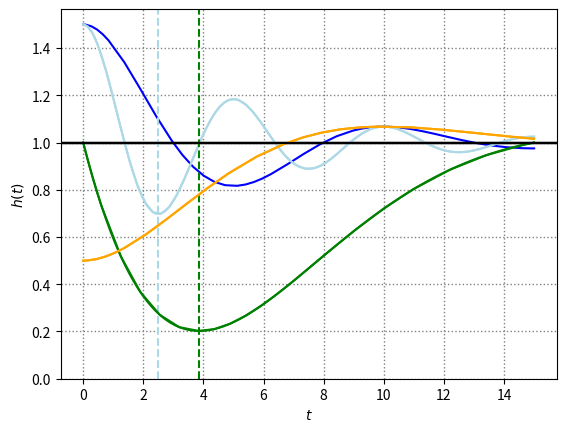

Python code for this plot: (Note: this script raises an exception after producing the figure.)
#!/usr/bin/env python3
# -*- coding: utf-8 -*-
"""
Created on Mon Aug  8 10:19:12 2022

[redacted]
"""

from numpy import exp, pi, sqrt, arctan, sin, cos, linspace, sign
from numpy import min as npmin

from scipy.integrate import solve_ivp
from matplotlib.pylab import subplots


def HarmonicR_RHS( t, Y, w0, eta):
    """Harmonic ODE."""
    r, h, H = Y
    return [-2*eta*w0 * r - w0**2 * h , r, h]

def HarmonicR_ODE( tN, hb, hI, r0, w0, eta, t_eval=None):
    """Harmonic risk function using the ODE solver."""
    ### Solve using the LSODA solver, note that H(0) = 0
    rt = solve_ivp( fun=HarmonicR_RHS, t_span=(0, tN), t_eval=t_eval, y0=[ r0, hI, 0],\
          method='LSODA', vectorized=True, args=( w0, eta))
    ###      t      r           h              H
    return rt.t, rt.y[0,:], hb+rt.y[1,:], rt.t*hb+rt.y[2,:] 


def HarmonicR_ODE_Pars( tau, w2, hb, h0, r0):
    """Returns hI, w0 and eta."""
    hI = h0-hb
    
    w1 = 2*pi*w2/tau #angular frequency
    eta = 1/sqrt((tau*w1)**2 + 1) #damping ratio < 1
    w0 = 1/(eta*tau) #natural frequency
    return hI, w0, eta

def PlotHarmonicRiskODE( tau=1, w2=1/2, hb=1, h0=1.5, r0=0.0,\
        trange_mult=3, time_unit="", color="black", ax=None):
    """  
    Plot the harmonic risk function:

    tau (= 1) # Mean decay time 
    w2  (= 1/2) # Number of cycles in one mean decay time tau
    hb  (= 1.0) # Limit asymptotic risk    
    h0  (= 1.5) # Inicial value for risk
    r0  (= 0.0) # inicial "velocity" for risk
    trange_mult (=3) # tN = trange_mult*tau, time range to solve and plot h,
             number of mean decay times x tau
    time_unit = "" #e.g. "yr"
    color (='black')`# for plotting h
    ax # Axes to plot to, if None, create one
    returns ax.
    """
    
    if ax is None:
        fig, ax = subplots() #(nrows=1,ncols=2)

    tN = trange_mult*tau

    hI, w0, eta = HarmonicR_ODE_Pars( tau, w2, hb, h0, r0)
    t, r, h, H = HarmonicR_ODE( tN, hb, hI, r0, w0, eta)
    ax.plot( t, h, '-', color=color)
    ax.set_xlabel(r"$t$ "+time_unit)
    ax.set_ylabel(r"$h(t)$")
    ax.grid(which='both', color='grey', linestyle='dotted', linewidth=1)
    ax.axhline(y=hb, color='black')
    return ax


def HarmonicR_AnalyticPars( tau, w2, hb, h0, r0):
    """
    Returns the initial value for h (hI), angular frequancy (w1), amplitude (A), phase (phi)
    and minimum (tm), of the analytic solution of the harmonic risk function:

    tau  # Mean decay time 
    w2   # Number of cycles in one mean decay time tau
    hb   # Limit asymptotic risk    
    h0   # Inicial value for risk
    r0   # inicial "velocity" for risk
    
    """
    w1 = 2*pi*w2/tau  # angular frequancy = w_0 \sqrt{1 - eta^2}
    hI = h0-hb
    tmp = (r0 + hI/tau)
    if hI == 0.0:
        phi = 0.0
        A = r0/w1
    elif tmp == 0.0:
        phi = sign(hI)*pi/2
        A = hI
    else:
        phi = arctan((w1*hI)/tmp)
        A = hI/sin(phi)
    tm1 = (arctan(tau*w1)      - phi)/w1
    tm2 = (arctan(tau*w1) + pi - phi)/w1
    h1 = HarmonicR_Analytic_h( tm1, tau, w1, A, phi, hb)
    h2 = HarmonicR_Analytic_h( tm2, tau, w1, A, phi, hb)
    if h1 < h2:
        tm = tm1
        hm = h1
    else:
        tm = tm2
        hm = h2
    #print( w1, A, phi, tm, hm)
    return w1, A, phi, tm, hm

def HarmonicR_Analytic_h( t, tau, w1, A, phi, hb):
    """Analytic solution for risk function h.
        tau: mean decay time
        w1 : angular frequancy = w_0 \sqrt{1 - eta^2}
        A  : amplitude
        phi: phase
        hb : asymptotic value
    """
    ###                           2*pi*w2/tau
    return hb + A*exp(-t/tau)*sin(w1*t + phi) #

def HarmonicR_Analytic_H( t, tau, w1, A, phi, hb):
    """Analytic solution for cummulative risk function H.
        tau: mean decay time
        w1 : angular frequancy = w_0 \sqrt{1 - eta^2}
        A  : amplitude
        phi: phase
        hb : asymptotic value
    """
    a = tau*w1
    return hb*t + A*tau*((sin(phi)+a*cos(phi)) - \
      exp(-t/tau)*(sin(w1*t + phi)+a*cos(w1*t+phi)))/(a**2 + 1)

def PlotHarmonicRiskAnalytic( tau=1, w2=1/2, hb=1, h0=1.5, r0=0.0,\
        trange_mult=3, time_unit="", color="black", N=100, ax=None):
    """  
    Plot the harmonic risk function:

    tau (= 1) # Mean decay time 
    w2  (= 1/2) # Number of cycles in one mean decay time tau
    hb  (= 1.0) # Limit asymptotic risk    
    h0  (= 1.5) # Inicial value for risk
    r0  (= 0.0) # inicial "velocity" for risk
    trange_mult (=3) # tN = trange_mult*tau, time range to solve and plot h,
             number of mean decay times x tau
    time_unit = "" #e.g. "yr"
    color (='black')`# for plotting h
    N   (= 100) # Grid size for plottimng
    ax # Axes to plot to, if None, create one
    returns ax.
    """
    
    if ax is None:
        fig, ax = subplots() #(nrows=1,ncols=2)

    tN = trange_mult*tau

    w1, A, phi, tm, hm = HarmonicR_AnalyticPars( tau, w2, hb, h0, r0)
    if (tm < tN) and (hm < 0.0):
        print("WARNIG: negative h.")
    t = linspace( 0, tN, num=N)
    h = HarmonicR_Analytic_h( t, tau=tau, w1=w1, A=A, phi=phi, hb=hb)
    ax.plot( t, h, '-', color=color) #
    ax.set_xlabel(r"$t$ "+time_unit)
    ax.set_ylabel(r"$h(t)$")
    ax.grid(which='both', color='grey', linestyle='dotted', linewidth=1)
    ax.axhline(y=hb, color='black')
    ### Mark the minimum
    ax.axvline(x=tm, color=color, linestyle='--')
    return ax

def HarmonicR( t, tau, w2, hb, h0, r0, ode=False):
    
    tN = max(t)
    if ode:
        hI, w0, eta = HarmonicR_ODE_Pars( tau, w2, hb, h0, r0)
        t, r, h, H = HarmonicR_ODE( tN, hb, hI, r0, w0, eta, t_eval=t)
        if npmin(h) < 0.0:
            ### Invalid parameters, negative risk:
            return None, None
    else:
        w1, A, phi, tm, hm = HarmonicR_AnalyticPars( tau, w2, hb, h0, r0)
        if (tm < tN) and (hm < 0.0):
            ### Invalid parameters, negative risk:
            return None, None
        h = HarmonicR_Analytic_h( t, tau, w1, A, phi, hb)
        H = HarmonicR_Analytic_H( t, tau, w1, A, phi, hb)
    return h, H
        

if __name__ == "__main__":
    """Plot some examples of different shapes."""
    ax =\
    PlotHarmonicRiskODE(      tau=5, w2=1/2, hb=1, h0=1.5, r0=0.0, color="blue", trange_mult=3, time_unit="")
    PlotHarmonicRiskODE(      tau=5, w2=1,   hb=1, h0=1.5, r0=0.0, color="lightblue", ax=ax, trange_mult=3, time_unit="")
    PlotHarmonicRiskAnalytic( tau=5, w2=1,   hb=1, h0=1.5, r0=0.0, color="lightblue", ax=ax, trange_mult=3, time_unit="")
    PlotHarmonicRiskODE(      tau=5, w2=1/6, hb=1, h0=1.0, r0=-0.5, color="green", ax=ax, trange_mult=3, time_unit="")
    PlotHarmonicRiskAnalytic( tau=5, w2=1/6, hb=1, h0=1.0, r0=-0.5, color="green", ax=ax, trange_mult=3, time_unit="")
    PlotHarmonicRiskODE(      tau=5, w2=1/4, hb=1, h0=0.5, r0=0.0, color="orange", ax=ax, trange_mult=3, time_unit="")
    PlotHarmonicRiskODE(      tau=5, w2=1/4, hb=1, h0=0.5, r0=0.0, color="orange", ax=ax, trange_mult=3, time_unit="")
    yl = ax.get_ylim()
    ax.set_ylim((0,yl[1]))
    ax.get_figure().savefig("Figs/HarmonicRisck1.eps")
    
    ax =\
    PlotHarmonicRiskODE(     tau=5, w2=1/5.5, hb=0.2, h0=0.3, r0=0.2, color="blue", trange_mult=3, time_unit="")
    PlotHarmonicRiskAnalytic(tau=5, w2=1/5.5, hb=0.2, h0=0.3, r0=0.2, color="blue", ax=ax, trange_mult=3, time_unit="")
    PlotHarmonicRiskODE(     tau=5, w2=1/5.5, hb=0.2, h0=0.3, r0=0.8, color="blue", ax=ax, trange_mult=3, time_unit="")
    PlotHarmonicRiskODE(     tau=5, w2=1/8,   hb=2.0, h0=0.3, r0=0.0, color="red", ax=ax, trange_mult=3, time_unit="")
    PlotHarmonicRiskODE(     tau=5, w2=1/8,   hb=0.2, h0=0.3, r0=-0.1, color="green", ax=ax, trange_mult=3, time_unit="")
    yl = ax.get_ylim()
    ax.set_ylim((0,yl[1]))
    ax.get_figure().savefig("Figs/HarmonicRisck2.eps")
    
    fig, ax = subplots(nrows=1, ncols=2)
    t = linspace( 0, 14, num=100)
    h, H = HarmonicR( t, tau=5, w2=1,   hb=1, h0=1.5, r0=0.0, ode=False)
    ax[0].plot( t, h, '-', color="blue")
    ax[1].plot( t, H, '-', color="blue")
    h, H = HarmonicR( t, tau=5, w2=1,   hb=1, h0=1.5, r0=0.0, ode=True)
    ax[0].plot( t, h, '-', color="blue")
    ax[1].plot( t, H, '-', color="blue")
    h, H = HarmonicR( t, tau=5, w2=1/5.5, hb=0.2, h0=0.3, r0=0.8, ode=False)
    ax[0].plot( t, h, '-', color="green")
    ax[1].plot( t, H, '-', color="green")
    h, H = HarmonicR( t, tau=5, w2=1/5.5, hb=0.2, h0=0.3, r0=0.8, ode=True)
    ax[0].plot( t, h, '-', color="green")
    ax[1].plot( t, H, '-', color="green")
    ax[0].set_xlabel(r"$t$ ")
    ax[0].set_ylabel(r"$h(t)$")
    ax[0].grid(which='both', color='grey', linestyle='dotted', linewidth=1)
    ax[1].set_xlabel(r"$t$ ")
    ax[1].set_ylabel(r"$H(t)$")
    ax[1].grid(which='both', color='grey', linestyle='dotted', linewidth=1)




    